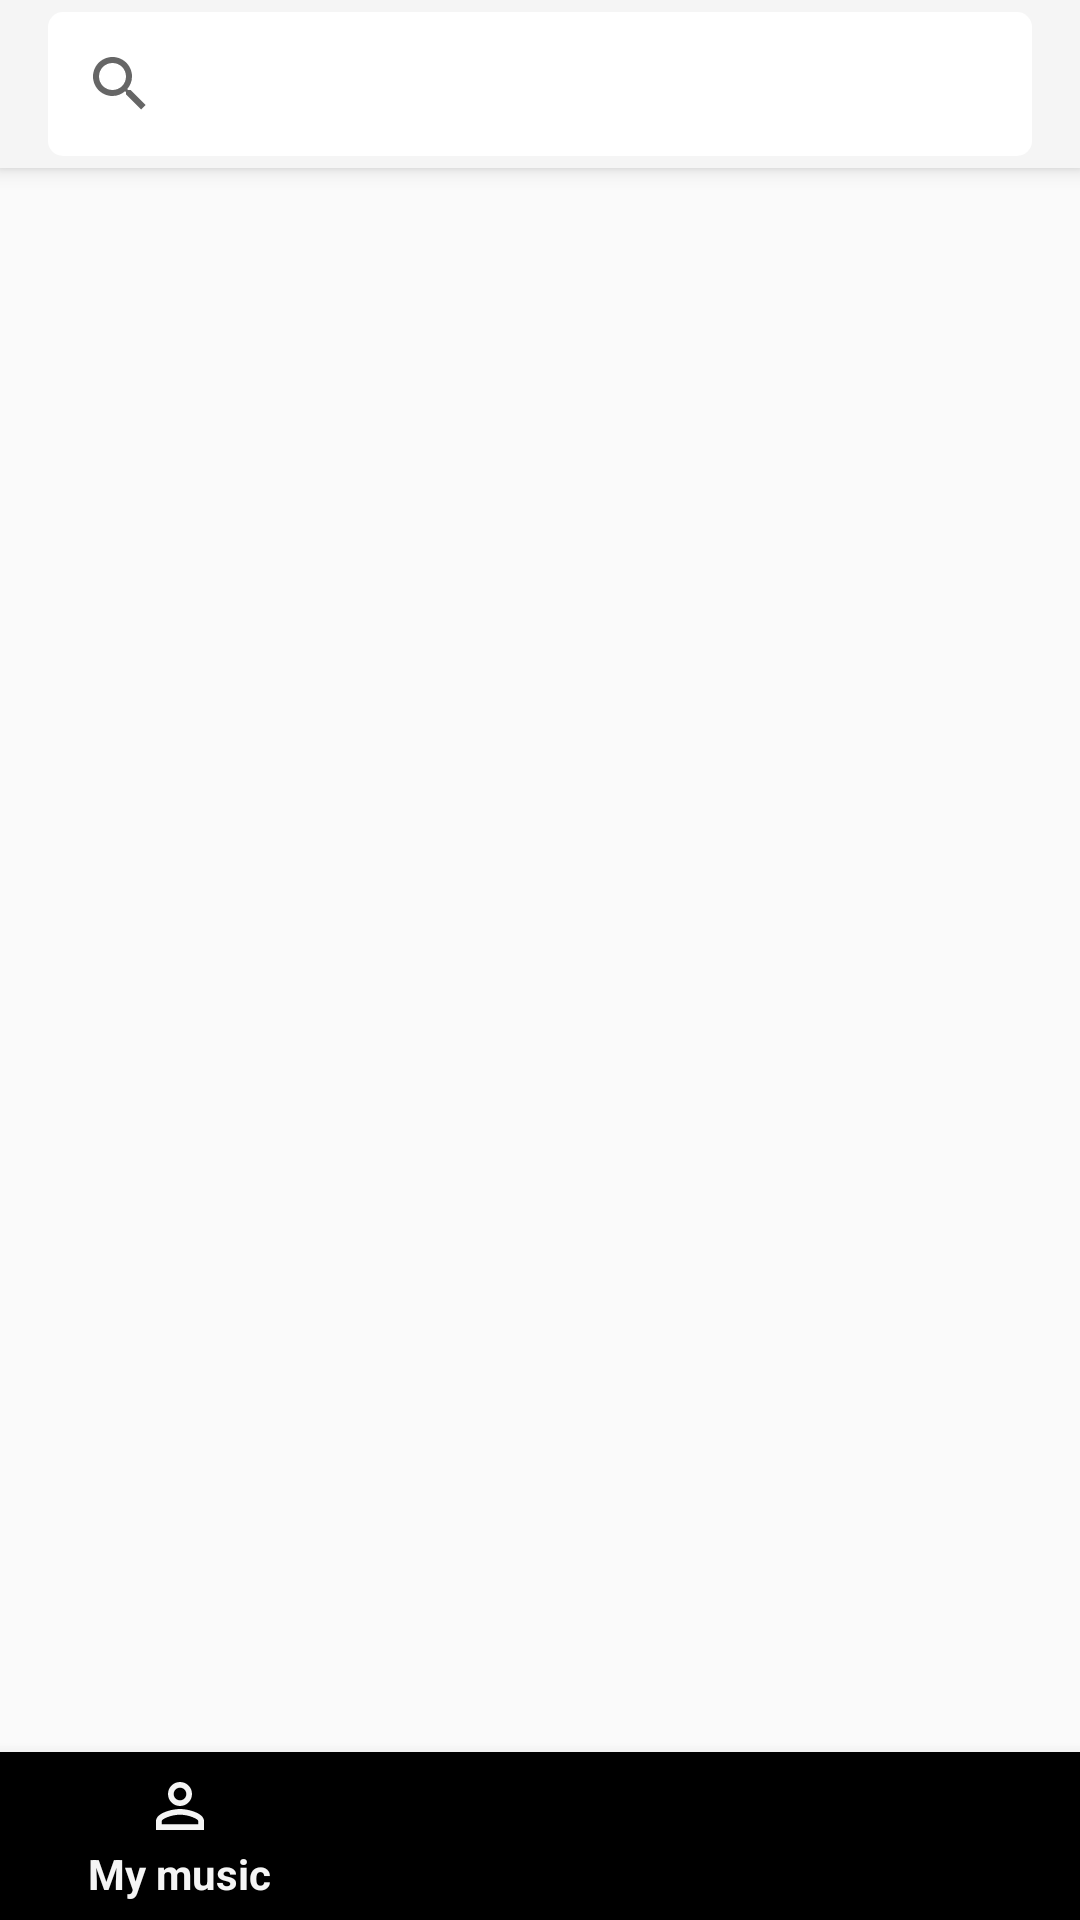

Here is an Android app screen rendered from its layout file. Give the layout XML and the strings, colors and styles it references.
<!-- AndroidManifest.xml: application theme AppTheme -->
<!-- res/layout/activity_main.xml -->
<?xml version="1.0" encoding="utf-8"?>
<android.support.design.widget.CoordinatorLayout xmlns:android="http://schemas.android.com/apk/res/android"
    xmlns:app="http://schemas.android.com/apk/res-auto"
    xmlns:tools="http://schemas.android.com/tools"
    android:layout_width="match_parent"
    android:layout_height="match_parent"
    tools:context="com.framgia.music_31.screens.main.MainActivity"
    >

    <android.support.design.widget.AppBarLayout
        android:layout_width="match_parent"
        android:layout_height="@dimen/dp_56"
        >
        <android.support.v7.widget.Toolbar
            android:id="@+id/toolbar"
            android:layout_width="match_parent"
            android:layout_height="wrap_content"
            >
            <android.support.v7.widget.SearchView
                android:id="@+id/searchview"
                android:layout_width="match_parent"
                android:layout_height="match_parent"
                android:layout_marginEnd="16dp"
                android:background="@drawable/searchview_background"
                app:queryHint="@string/text_hint_search"
                >

            </android.support.v7.widget.SearchView>
        </android.support.v7.widget.Toolbar>
    </android.support.design.widget.AppBarLayout>
    <android.support.v4.view.ViewPager
        android:id="@+id/view_pager"
        android:layout_width="match_parent"
        android:layout_height="match_parent"
        android:layout_marginBottom="@dimen/dp_56"
        app:layout_behavior="@string/appbar_scrolling_view_behavior"
        />

    <android.support.design.widget.BottomNavigationView
        android:id="@+id/navigation"
        android:layout_width="match_parent"
        android:layout_height="wrap_content"
        android:layout_gravity="bottom"
        app:menu="@menu/menu_navigation"
        >

    </android.support.design.widget.BottomNavigationView>
</android.support.design.widget.CoordinatorLayout>
<!-- resources referenced by this layout -->
<resources>
  <dimen name="dp_56">56dp</dimen>
  <!-- drawable searchview_background (drawable) -->
  <?xml version="1.0" encoding="utf-8"?>
  <shape
      xmlns:android="http://schemas.android.com/apk/res/android"
      android:shape="rectangle">
      <corners android:radius="5dp" />
      <solid android:color="@android:color/white" />
  </shape>
  <string name="text_hint_search">Search for songs</string>
  <style name="AppTheme" parent="Theme.AppCompat.Light.NoActionBar">
          
          <item name="color_primary">@color/color_primary</item>
          <item name="color_primaryDark">@color/color_primary_dark</item>
          <item name="color_accent">@color/color_accent</item>
      </style>
  <color name="color_primary">#FB8C00</color>
  <color name="color_primary_dark">#303F9F</color>
  <color name="color_accent">#FF4081</color>
</resources>
